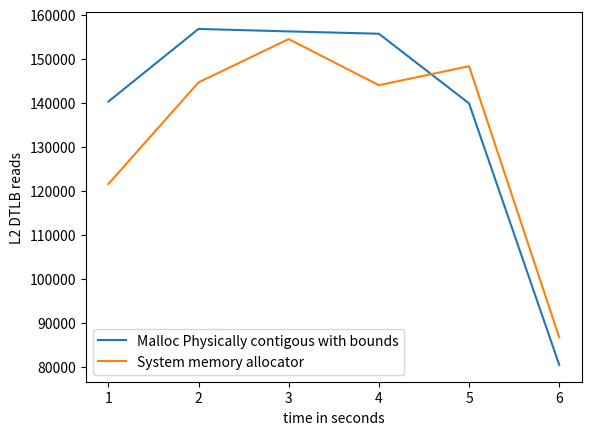

This figure's Python source:
import matplotlib.pyplot as plt
import numpy as np

# ypoints = np.array([19636392729, 9856229208,9445728437,5148906386])
# xpoints = np.array([5,10,15,20])

# ypoints1 = np.array([10062197042, 9873241615,12034929886,5118684853])
# xpoints1 = np.array([5,10,15,20])


ypoints = np.array([int(x) for x in """140262
      156781
      156217
      155686
      139859
      80438""".replace('      ',',').replace('\n','').split(",")])

xpoints = np.array([(i) for i, x in enumerate(ypoints, 1)])

ypoints1 = np.array([int(x) for x in """121530
      144628
      154478
      143992
      148316
      86682""".replace('      ',',').replace('\n','').split(",")])

xpoints1 = np.array([(i) for i, x in enumerate(ypoints1, 1)])

xpoints1 = np.array([(i) for i, x in enumerate(ypoints1, 1)])

plt.plot(xpoints, ypoints,label='Malloc Physically contigous with bounds')
plt.plot(xpoints1, ypoints1,label='System memory allocator')

'''
DTLB_WALK
The counter counts each Memory-read operation or Memory-write operation that causes a 
TLB access to at least the Level 2 data or unified TLB.
Each access to a TLB entry is counted including refills 
of Level 1 TLBs.
The counter does not count the access if the access i
s due to a TLB maintenance instruction.
'''
# plt.title("Level 2 data TLB acces, read \n ARM Performance counter: L2D_TLB \n The counter counts each Memory-read operation or Memory-write operation that causes a TLB access to at least the Level 2 data or unified TLB. \n Histogram large")

plt.xlabel("time in seconds")
plt.ylabel("L2 DTLB reads")
# plt.plot(xpoints1, ypoints1)
plt.legend()
# plt.show()
plt.savefig('tlb_l2_data.png')